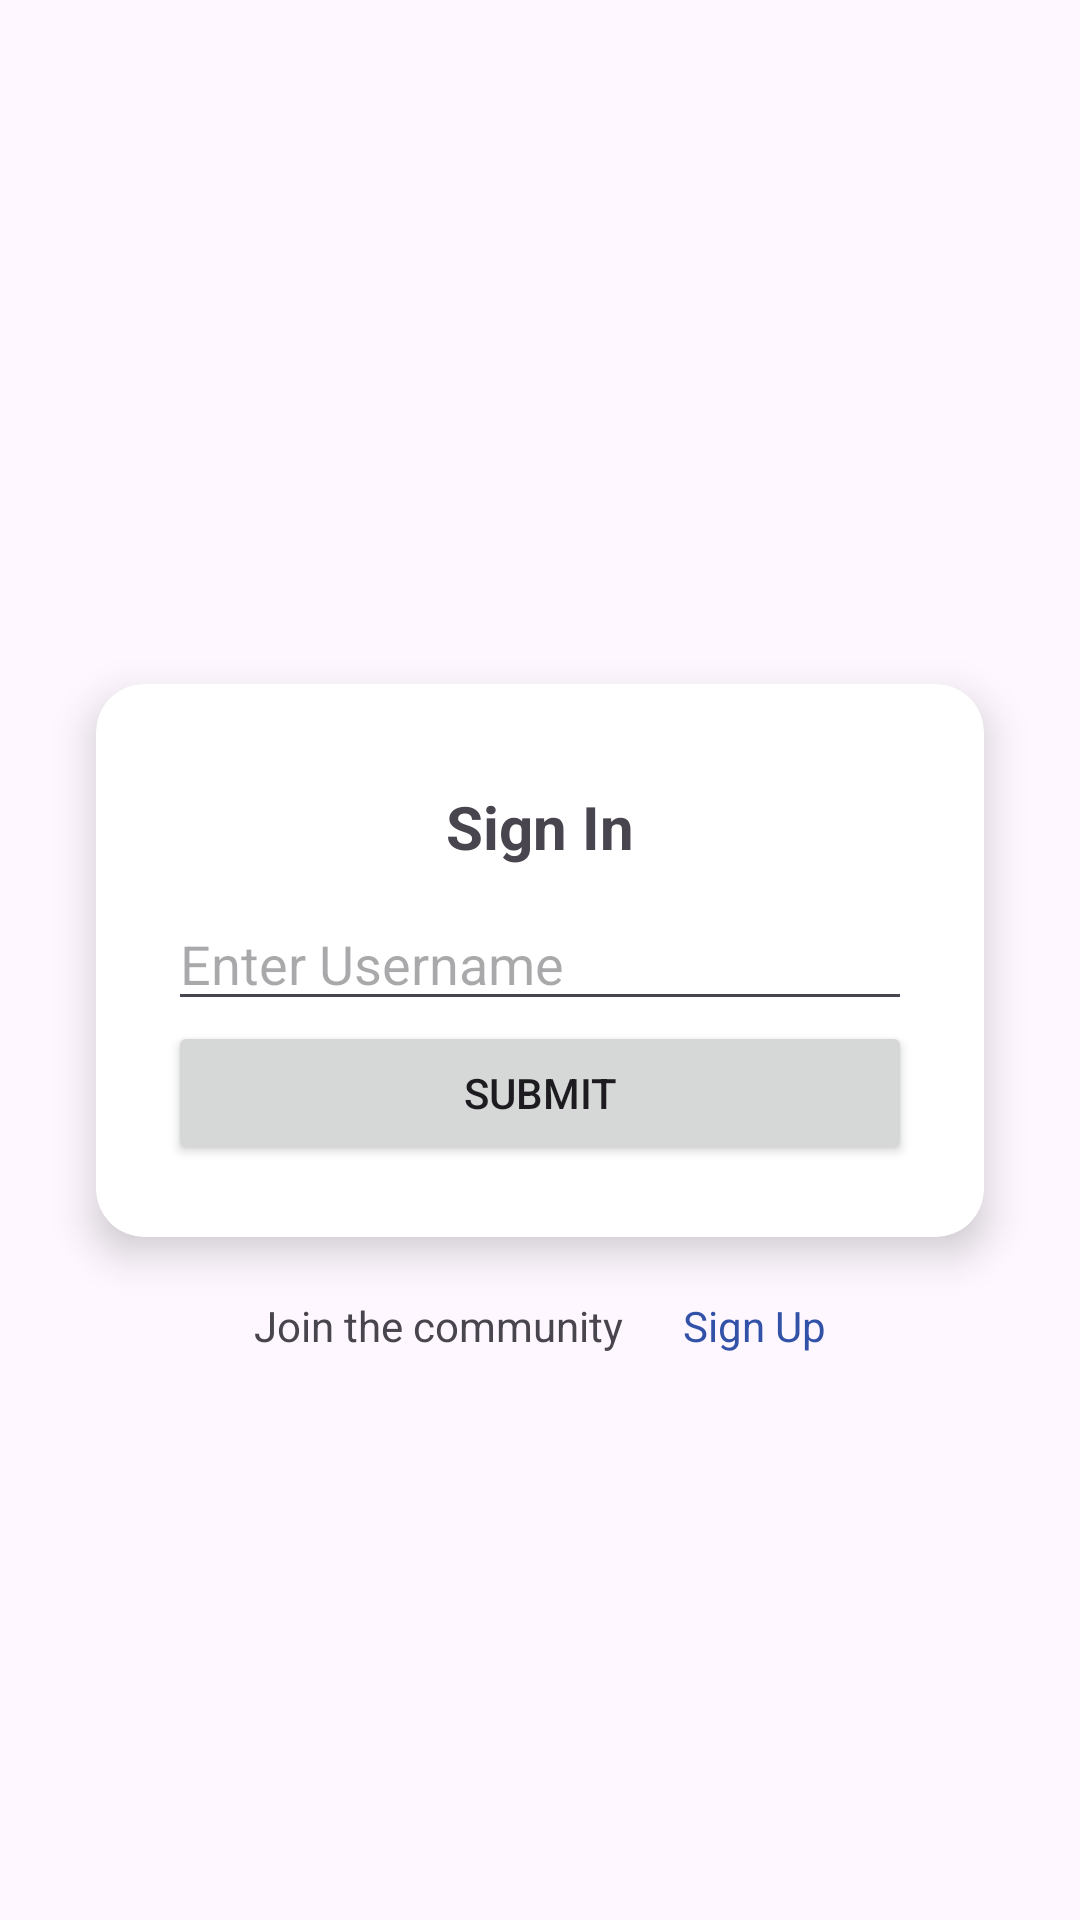

This screen was rendered from an Android layout file. Write that file and the resources it references.
<!-- AndroidManifest.xml: application theme Theme.A6Assignments -->
<!-- res/layout/activity_sign_in.xml -->
<?xml version="1.0" encoding="utf-8"?>
<androidx.constraintlayout.widget.ConstraintLayout xmlns:android="http://schemas.android.com/apk/res/android"
    xmlns:app="http://schemas.android.com/apk/res-auto"
    xmlns:tools="http://schemas.android.com/tools"
    android:id="@+id/main"
    android:layout_width="match_parent"
    android:layout_height="match_parent"
    tools:context=".activities.SignInActivity">

  
  <androidx.cardview.widget.CardView
      android:id="@+id/signUpCard"
      android:layout_width="0dp"
      android:layout_height="wrap_content"
      android:layout_margin="32dp"
      app:cardCornerRadius="16dp"
      app:cardElevation="8dp"
      app:layout_constraintBottom_toBottomOf="parent"
      app:layout_constraintEnd_toEndOf="parent"
      app:layout_constraintStart_toStartOf="parent"
      app:layout_constraintTop_toTopOf="parent">

    
    <androidx.constraintlayout.widget.ConstraintLayout
        android:layout_width="match_parent"
        android:layout_height="wrap_content"
        android:orientation="vertical"
        android:padding="24dp">

      
      <TextView
          android:id="@+id/sign_in_text"
          android:layout_width="wrap_content"
          android:layout_height="wrap_content"
          android:layout_gravity="center_horizontal"
          android:padding="10dp"
          android:text="@string/sign_in"
          android:textSize="20sp"
          android:textStyle="bold"
          app:layout_constraintBottom_toTopOf="@+id/usernameField"
          app:layout_constraintEnd_toEndOf="parent"
          app:layout_constraintStart_toStartOf="parent"
          app:layout_constraintTop_toTopOf="parent" />

      
      <EditText
          android:id="@+id/usernameField"
          android:layout_width="match_parent"
          android:layout_height="wrap_content"
          android:autofillHints="username"
          android:hint="@string/enter_username"
          android:inputType="textPersonName"
          app:layout_constraintBottom_toTopOf="@+id/submitButton"
          app:layout_constraintEnd_toEndOf="parent"
          app:layout_constraintStart_toStartOf="parent"
          app:layout_constraintTop_toBottomOf="@+id/sign_in_text" />

      
      <Button
          android:id="@+id/submitButton"
          android:layout_width="match_parent"
          android:layout_height="wrap_content"
          android:onClick="onSubmit"
          android:text="@string/submit"
          app:layout_constraintBottom_toBottomOf="parent"
          app:layout_constraintEnd_toEndOf="parent"
          app:layout_constraintStart_toStartOf="parent"
          app:layout_constraintTop_toBottomOf="@+id/usernameField" />
    </androidx.constraintlayout.widget.ConstraintLayout>

  </androidx.cardview.widget.CardView>

  
  <TextView
      android:id="@+id/sign_in_message"
      android:layout_width="wrap_content"
      android:layout_height="wrap_content"
      android:layout_marginTop="20dp"
      android:text="@string/join_community"
      app:layout_constraintBottom_toBottomOf="parent"
      app:layout_constraintEnd_toStartOf="@+id/sign_up_link"
      app:layout_constraintHorizontal_bias="0.5"
      app:layout_constraintHorizontal_chainStyle="packed"
      app:layout_constraintStart_toStartOf="parent"
      app:layout_constraintTop_toBottomOf="@+id/signUpCard"
      app:layout_constraintVertical_bias="0.0" />

  <TextView
      android:id="@+id/sign_up_link"
      android:layout_width="wrap_content"
      android:layout_height="wrap_content"
      android:layout_marginTop="20dp"
      android:onClick="onClickSignUp"
      android:text="@string/sign_up"
      android:textColor="#3252a8"
      android:layout_marginStart="20dp"
      app:layout_constraintEnd_toEndOf="parent"
      app:layout_constraintHorizontal_bias="0.5"
      app:layout_constraintStart_toEndOf="@+id/sign_in_message"
      app:layout_constraintTop_toBottomOf="@+id/signUpCard" />

</androidx.constraintlayout.widget.ConstraintLayout>
<!-- resources referenced by this layout -->
<resources>
  <string name="enter_username">Enter Username</string>
  <string name="join_community">Join the community</string>
  <string name="sign_in">Sign In</string>
  <string name="sign_up">Sign Up</string>
  <string name="submit">Submit</string>
  <style name="Theme.A6Assignments" parent="Base.Theme.A6Assignments" />
  <style name="Base.Theme.A6Assignments" parent="Theme.Material3.DayNight.NoActionBar">
          
          
      </style>
</resources>
